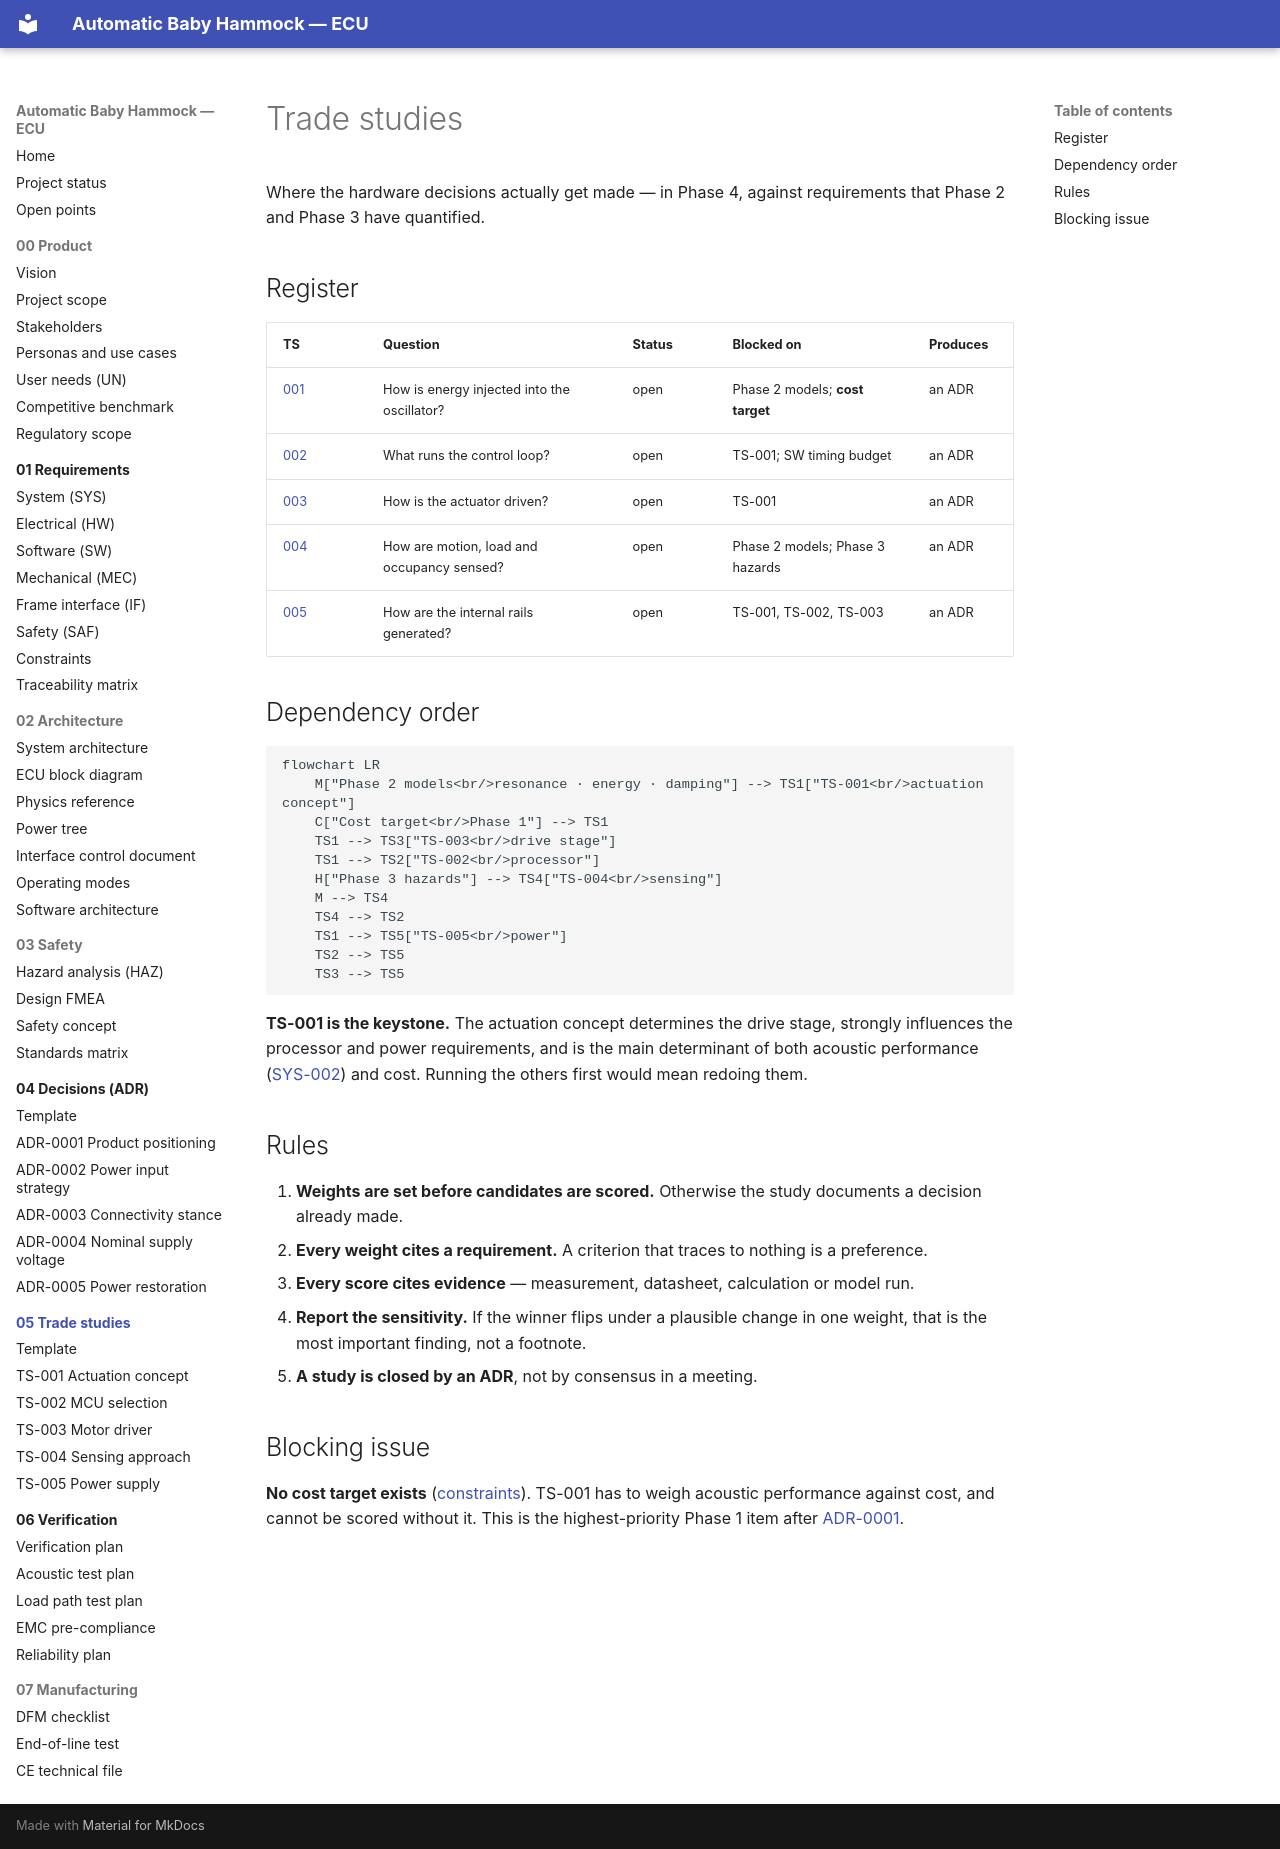

repository: bny61/automaticbabyhammock · page: 05-trade-studies/index.html · generator: mkdocs

# Trade studies

Where the hardware decisions actually get made — in Phase 4, against requirements that Phase 2 and
Phase 3 have quantified.

## Register

| TS | Question | Status | Blocked on | Produces |
|---|---|---|---|---|
| [001](TS-001-actuation-concept.md) | How is energy injected into the oscillator? | open | Phase 2 models; **cost target** | an ADR |
| [002](TS-002-mcu-selection.md) | What runs the control loop? | open | TS-001; SW timing budget | an ADR |
| [003](TS-003-motor-driver.md) | How is the actuator driven? | open | TS-001 | an ADR |
| [004](TS-004-sensing-approach.md) | How are motion, load and occupancy sensed? | open | Phase 2 models; Phase 3 hazards | an ADR |
| [005](TS-005-power-supply.md) | How are the internal rails generated? | open | TS-001, TS-002, TS-003 | an ADR |

## Dependency order

```mermaid
flowchart LR
    M["Phase 2 models<br/>resonance · energy · damping"] --> TS1["TS-001<br/>actuation concept"]
    C["Cost target<br/>Phase 1"] --> TS1
    TS1 --> TS3["TS-003<br/>drive stage"]
    TS1 --> TS2["TS-002<br/>processor"]
    H["Phase 3 hazards"] --> TS4["TS-004<br/>sensing"]
    M --> TS4
    TS4 --> TS2
    TS1 --> TS5["TS-005<br/>power"]
    TS2 --> TS5
    TS3 --> TS5
```

**TS-001 is the keystone.** The actuation concept determines the drive stage, strongly influences
the processor and power requirements, and is the main determinant of both acoustic performance
([SYS-002](../01-requirements/srs-system.md#sys-002)) and cost. Running the others first would mean
redoing them.

## Rules

1. **Weights are set before candidates are scored.** Otherwise the study documents a decision
   already made.
2. **Every weight cites a requirement.** A criterion that traces to nothing is a preference.
3. **Every score cites evidence** — measurement, datasheet, calculation or model run.
4. **Report the sensitivity.** If the winner flips under a plausible change in one weight, that is
   the most important finding, not a footnote.
5. **A study is closed by an ADR**, not by consensus in a meeting.

## Blocking issue

**No cost target exists** ([constraints](../01-requirements/constraints.md)). TS-001 has to weigh
acoustic performance against cost, and cannot be scored without it. This is the highest-priority
Phase 1 item after [ADR-0001](../04-decisions/ADR-0001-product-positioning.md).
